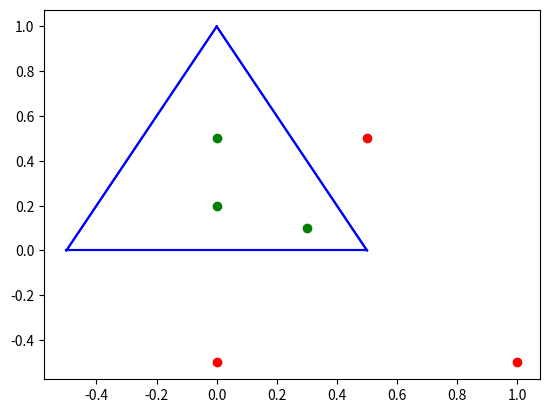

Write the Python code that produced this figure.
#!/usr/bin/env python
import matplotlib.pyplot as plt

def sub(a, b):
    return (a[0] - b[0], a[1] - b[1])

def dot(a, b):
    return a[0] * b[0] + a[1] * b[1]

def is_inside(p0, p1, p2, pt):
    t = sub(p1, p0)
    n = (t[1], -t[0])
    inside_check_0 = dot(sub(pt, p0), n) < 0

    t = sub(p2, p1)
    n = (t[1], -t[0])
    inside_check_1 = dot(sub(pt, p1), n) < 0

    t = sub(p0, p2)
    n = (t[1], -t[0])
    inside_check_2 = dot(sub(pt, p2), n) < 0

    return inside_check_0 and inside_check_1 and inside_check_2

p = [
    (-0.5, 0),
    (0.5, 0),
    (0, 1),
]

should_be_inside = [(0, 0.5), (0, 0.2), (0.3, 0.1)]
should_be_outside = [(1, -0.5), (0.5, 0.5), (0, -0.5)]

for inside in should_be_inside:
    inside_plot_data = 'go' if is_inside(p[0], p[1], p[2], inside) else 'ro'
    plt.plot([inside[0]], [inside[1]], inside_plot_data)
plt.plot([p[0][0], p[1][0]], [p[0][1], p[1][1]], 'b')
plt.plot([p[1][0], p[2][0]], [p[1][1], p[2][1]], 'b')
plt.plot([p[2][0], p[0][0]], [p[2][1], p[0][1]], 'b')
plt.show()

for outside in should_be_outside:
    outside_plot_data = 'go' if is_inside(p[0], p[1], p[2], outside) else 'ro'
    plt.plot([outside[0]], [outside[1]], outside_plot_data)
plt.plot([p[0][0], p[1][0]], [p[0][1], p[1][1]], 'b')
plt.plot([p[1][0], p[2][0]], [p[1][1], p[2][1]], 'b')
plt.plot([p[2][0], p[0][0]], [p[2][1], p[0][1]], 'b')
plt.show()
